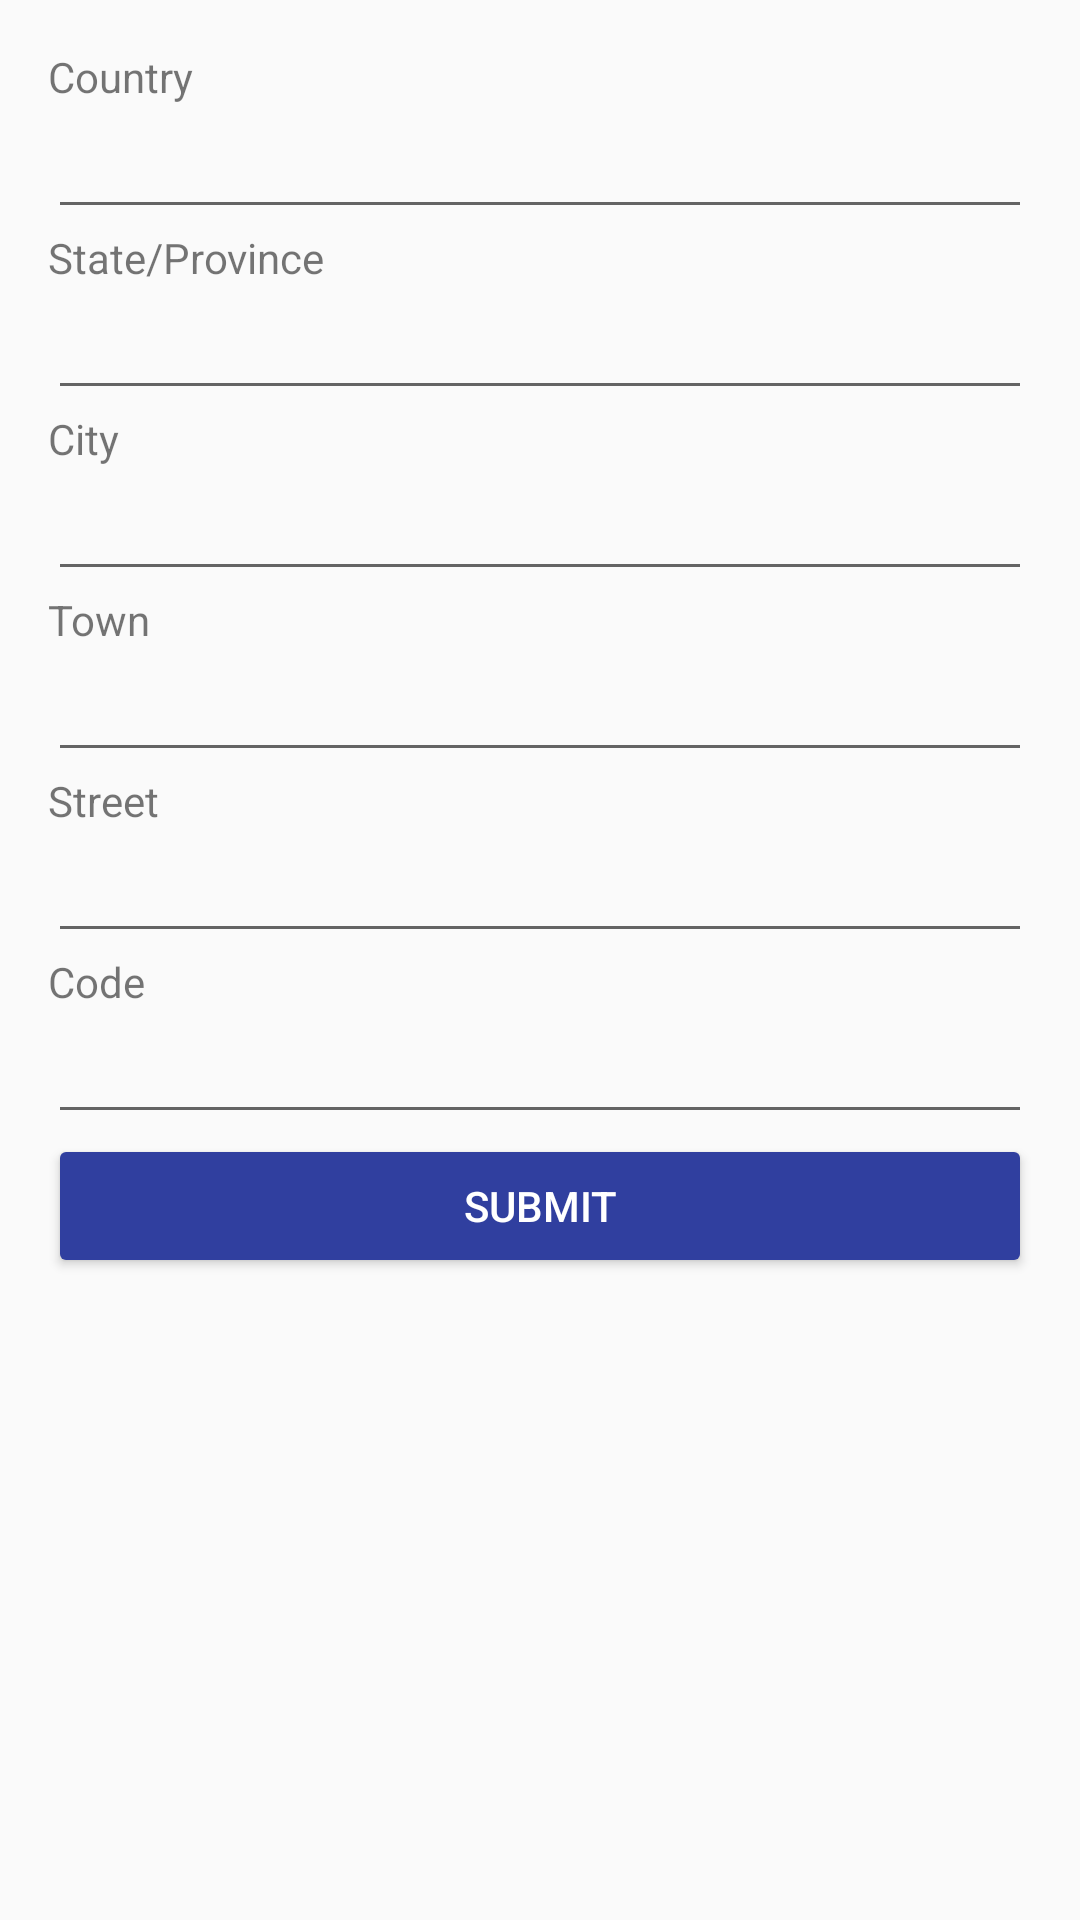

Android layout source for this screen:
<!-- AndroidManifest.xml: application theme AppTheme -->
<!-- res/layout/activity_address.xml -->
<?xml version="1.0" encoding="utf-8"?>
<ScrollView xmlns:android="http://schemas.android.com/apk/res/android"
    xmlns:tools="http://schemas.android.com/tools"
    android:id="@+id/activity_stroe_address"
    android:layout_width="match_parent"
    android:layout_height="match_parent"
    android:paddingBottom="@dimen/activity_vertical_margin"
    android:paddingLeft="@dimen/activity_horizontal_margin"
    android:paddingRight="@dimen/activity_horizontal_margin"
    android:paddingTop="@dimen/activity_vertical_margin"
    tools:context="tut.ac.za.openmerchant.AddressActivity"
    >

    <LinearLayout
        android:layout_width="match_parent"
        android:layout_height="match_parent"
        android:orientation="vertical">

    <TextView
        android:layout_width="match_parent"
        android:layout_height="wrap_content"
        android:text="Country"/>

    <EditText
        android:layout_width="match_parent"
        android:layout_height="wrap_content"
        android:inputType="text"
        android:id="@+id/etCountry"/>


    <TextView
        android:layout_width="match_parent"
        android:layout_height="wrap_content"
        android:text="State/Province"/>

    <EditText
        android:layout_width="match_parent"
        android:layout_height="wrap_content"
        android:inputType="text"
        android:id="@+id/etProvince"/>

    <TextView
        android:layout_width="match_parent"
        android:layout_height="wrap_content"
        android:text="City"/>

    <EditText
        android:layout_width="match_parent"
        android:layout_height="wrap_content"
        android:inputType="text"
        android:id="@+id/etCity"/>



    <TextView
        android:layout_width="match_parent"
        android:layout_height="wrap_content"
        android:text="Town"/>

    <EditText
        android:layout_width="match_parent"
        android:layout_height="wrap_content"
        android:inputType="text"
        android:id="@+id/etTown"/>



    <TextView
        android:layout_width="match_parent"
        android:layout_height="wrap_content"
        android:text="Street"/>

    <EditText
        android:layout_width="match_parent"
        android:layout_height="wrap_content"
        android:inputType="text"
        android:id="@+id/etStreet"/>


    <TextView
        android:layout_width="match_parent"
        android:layout_height="wrap_content"
        android:text="Code"/>

    <EditText
        android:layout_width="match_parent"
        android:layout_height="wrap_content"
        android:inputType="number"
        android:id="@+id/etCode"/>


    <Button
        android:layout_width="match_parent"
        android:layout_height="wrap_content"
        android:id="@+id/btnSubmit"
        android:text="Submit"
        android:onClick="onSubmit"
        android:theme="@style/ThemeOverlay.MyDarkButton"/>
    </LinearLayout>

</ScrollView>
<!-- resources referenced by this layout -->
<resources>
  <dimen name="activity_horizontal_margin">16dp</dimen>
  <dimen name="activity_vertical_margin">16dp</dimen>
  <style name="ThemeOverlay.MyDarkButton" parent="ThemeOverlay.AppCompat.Dark">
          <item name="colorButtonNormal">@color/colorAccent</item>
          <item name="android:layout_marginRight">4dp</item>
          <item name="android:layout_marginLeft">4dp</item>
          <item name="android:textColor">@android:color/white</item>
      </style>
  <style name="AppTheme" parent="Theme.AppCompat.Light.DarkActionBar">
          
          <item name="colorPrimary">@color/colorPrimary</item>
          <item name="colorPrimaryDark">@color/colorPrimaryDark</item>
          <item name="colorAccent">@color/colorAccent</item>
      </style>
  <color name="colorAccent">#303F9F</color>
  <color name="colorPrimary">#4caf50</color>
  <color name="colorPrimaryDark">#66bb6a</color>
</resources>
